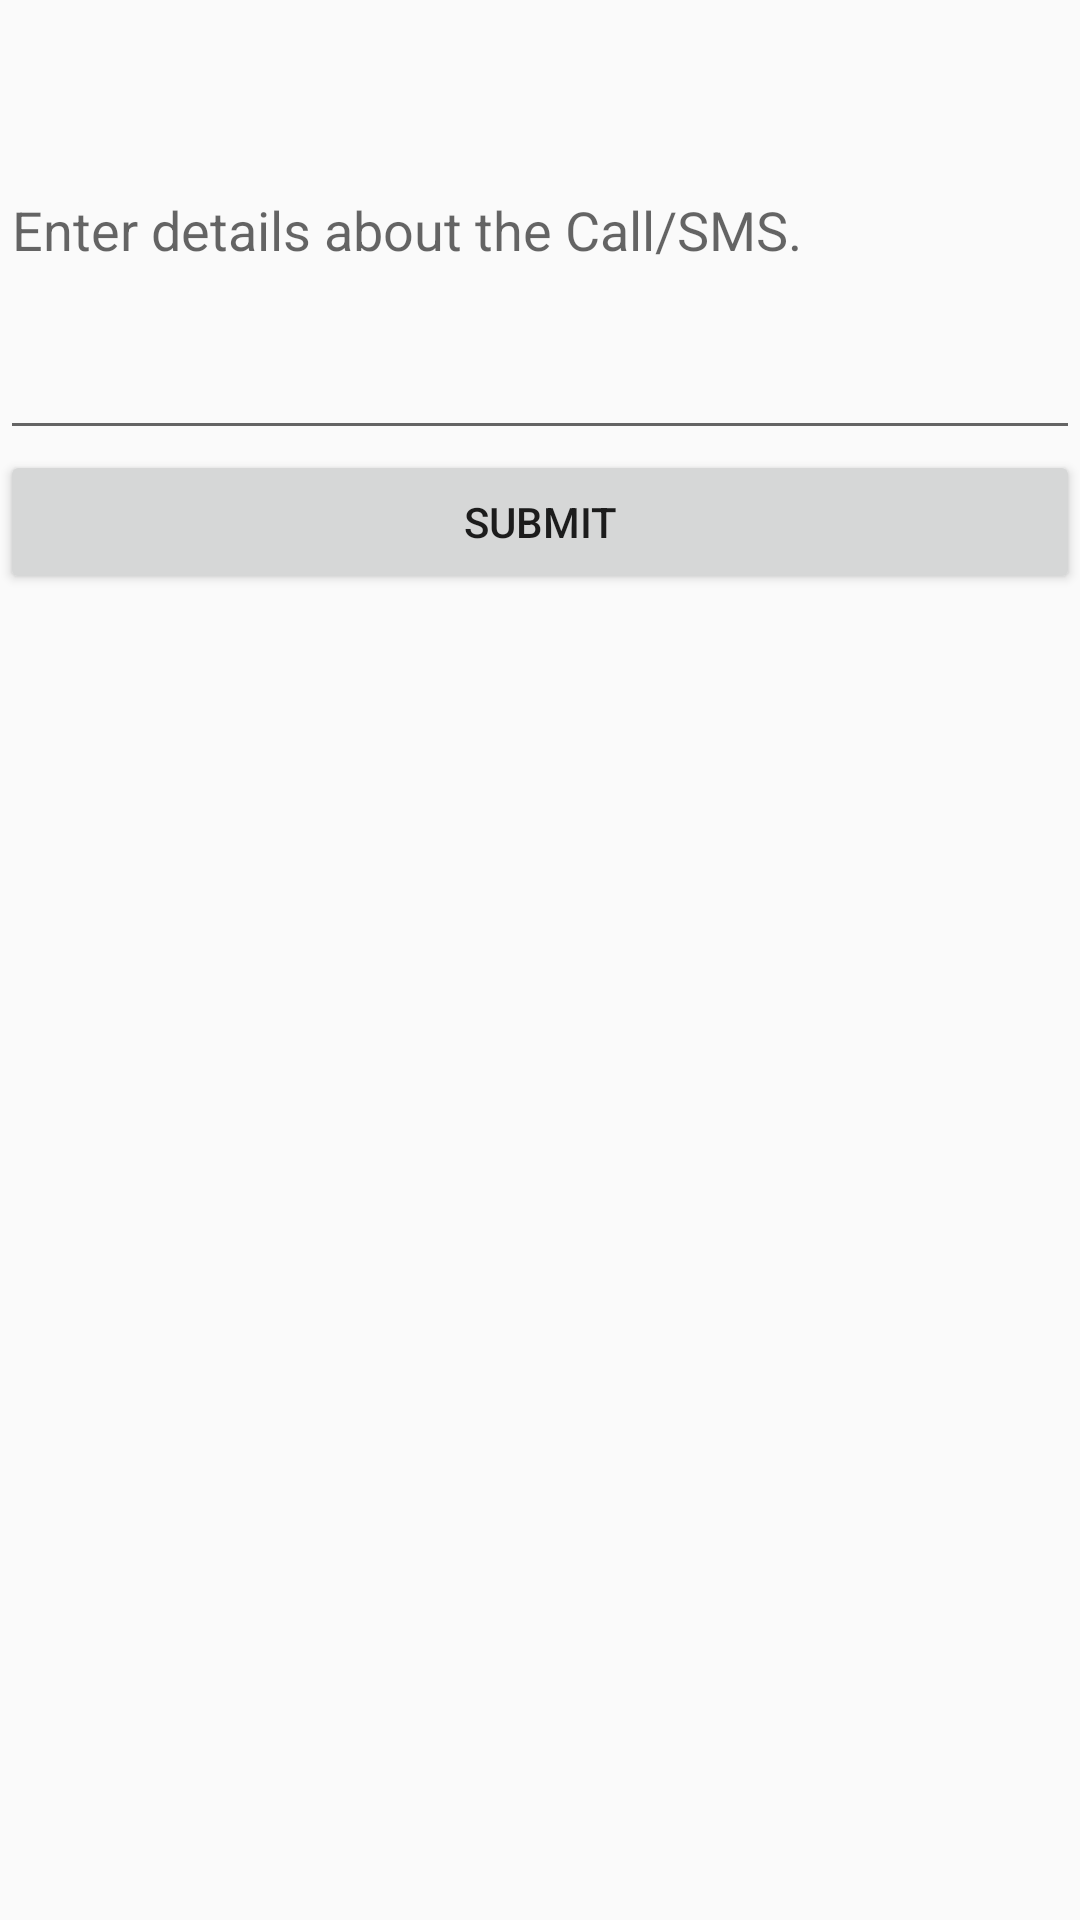

The Android layout XML behind this screen, and the referenced resources:
<!-- AndroidManifest.xml: application theme Theme.DNDApp -->
<!-- res/layout/dialog_confirmation.xml -->
<?xml version="1.0" encoding="utf-8"?>
<LinearLayout xmlns:android="http://schemas.android.com/apk/res/android"
    xmlns:tools="http://schemas.android.com/tools"
    android:layout_width="match_parent"
    android:layout_height="match_parent">
    <LinearLayout
        android:layout_width="match_parent"
        android:layout_height="wrap_content"
        android:orientation="vertical">

        <EditText
            android:id="@+id/detailText"
            android:layout_width="match_parent"
            android:layout_height="150sp"
            android:hint="Enter details about the Call/SMS." />
        <Button
            android:id="@+id/complainSubmitButton"
            android:layout_width="match_parent"
            android:layout_height="wrap_content"
            android:text="Submit"/>
    </LinearLayout>

</LinearLayout>
<!-- resources referenced by this layout -->
<resources>
  <style name="Theme.DNDApp" parent="Base.Theme.DNDApp" />
  <style name="Base.Theme.DNDApp" parent="Theme.AppCompat.DayNight.DarkActionBar">
          
          
      </style>
</resources>
